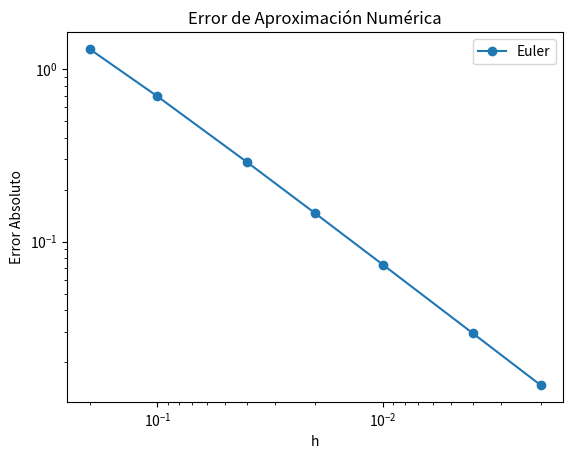

The script that saved this image:
import numpy as np
import matplotlib.pyplot as plt


def euler(f, t, y0):
    """
    Método de euler explicito para y' = f(t,y) con y(a) = y0
    """
    n = len(t)
    y = np.zeros(n)
    h = (t[-1] - t[0]) / (n - 1)
    y[0] = y0
    for i in range(n - 1):
        y[i + 1] = y[i] + h * f(t[i], y[i])
    return y


if __name__ == "__main__":
    f = lambda t, y: y
    a, b = 0, 2
    Ns = [10, 20, 50, 100, 200, 500, 1000]
    hs = [(b - a) / N for N in Ns]
    errores_euler = []
    for N in Ns:
        t = np.linspace(a, b, N)
        y = euler(f, t, 1.0)
        error_global = abs(y[-1] - np.exp(b))
        errores_euler.append(error_global)

    plt.figure()
    plt.loglog(hs, errores_euler, "-o", label="Euler")
    plt.xlabel("h")
    plt.ylabel("Error Absoluto")
    plt.title("Error de Aproximación Numérica")
    plt.legend()
    plt.gca().invert_xaxis()
    plt.show()
